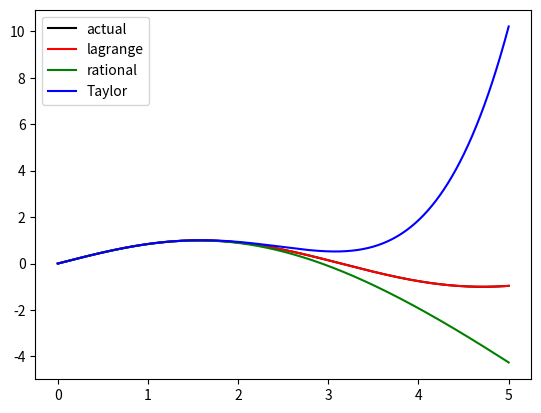
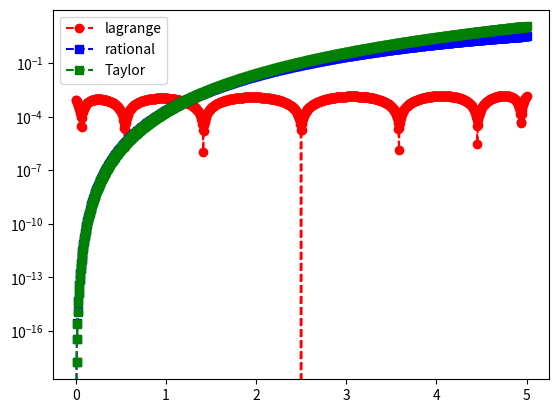

These figures' Python source, in order:
import numpy as np
import numpy.linalg as la
import matplotlib.pyplot as plt

def driver():

    f = lambda x: np.sin(x)
    # Taylor
    t = lambda x: x-x**3/6 + x**5/120
   # pade rational approx
    r = lambda x: (x - (7/60)*x**3)/(1 + (1/20)*x**2)
      
    a= 0
    b = 5
    
    Nint = 6
    # create chebychev nodes
    xint = np.zeros(Nint+1)
    for j in range(1,Nint+2):
       xint[j-1] = np.cos(np.pi*(2*j-1)/(2*(Nint+1)))
    # scale  for the interval
    m = (b-a)/2 
    c = (a+b)/2
    xint = m*xint+c
    xint = xint[::-1]
    
    yint = f(xint)


    # test the different evaluation methods
    Neval = 1000
    xeval = np.linspace(a,b,Neval+1)
  
    # create the Lagrange evaluation
    yeval = np.zeros(Neval+1) 
    for kk in range(Neval+1):
       yeval[kk] = eval_lagrange(xeval[kk],xint,yint,Nint)       

    # compare the errors
    fex = f(xeval)
    f_rat = r(xeval)
    ft = t(xeval)

    plt.figure()
    plt.plot(xeval,fex, color = 'black', label='actual')
    plt.plot(xeval,yeval,color = 'red',label='lagrange')
    plt.plot(xeval,f_rat,color = 'green',label='rational')
    plt.plot(xeval,ft,color = 'blue',label='Taylor')
    plt.legend()
    plt.show()   
  
    plt.figure() 
    
    plt.semilogy(xeval,abs(fex-yeval),'ro--',label='lagrange')
    plt.semilogy(xeval,abs(fex-f_rat),'bs--',label='rational')
    plt.semilogy(xeval,abs(fex-ft),'gs--',label='Taylor')
    plt.legend()
    plt.show()
     




def eval_lagrange(xeval,xint,yint,N):

    lj = np.ones(N+1)
    
    for count in range(N+1):
       for jj in range(N+1):
           if (jj != count):
              lj[count] = lj[count]*(xeval - xint[jj])/(xint[count]-xint[jj])

    yeval = 0.
    
    for jj in range(N+1):
       yeval = yeval + yint[jj]*lj[jj]
  
    return(yeval)
    
    
driver()    
       
